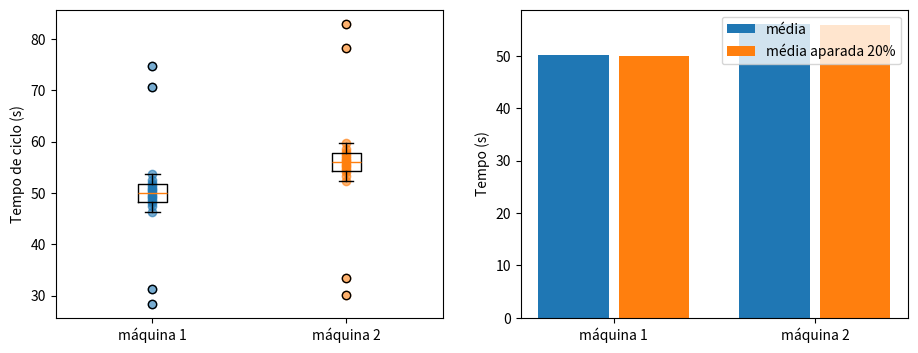

This chart was generated by the following Python code:
# Bibliotecas: numpy, scipy e matplotlib (já instaladas no Google Colab)
import numpy as np
from scipy import stats
import matplotlib.pyplot as plt

def var_winsorizada(x, tr=0.2):
    """Variância winsorizada: substitui as caudas pelos valores que sobraram na borda."""
    n = len(x); g = int(np.floor(tr * n)); xs = np.sort(x)
    w = np.r_[np.repeat(xs[g], g + 1), xs[g+1:n-g-1], np.repeat(xs[n-g-1], g + 1)]
    return w.var(ddof=1), g

def yuen(x, y, tr=0.2):
    """Teste de Yuen: compara médias aparadas de dois grupos independentes."""
    nx, ny = len(x), len(y)
    sx, gx = var_winsorizada(x, tr); sy, gy = var_winsorizada(y, tr)
    hx, hy = nx - 2 * gx, ny - 2 * gy                       # observações efetivamente usadas
    dx = (nx - 1) * sx / (hx * (hx - 1)); dy = (ny - 1) * sy / (hy * (hy - 1))
    mx, my = stats.trim_mean(x, tr), stats.trim_mean(y, tr)
    ep = np.sqrt(dx + dy); t = (mx - my) / ep
    gl = (dx + dy)**2 / (dx**2 / (hx - 1) + dy**2 / (hy - 1))
    return dict(t=t, gl=gl, p=2 * stats.t.sf(abs(t), gl), mx=mx, my=my, ep=ep,
                hx=hx, hy=hy, gx=gx, gy=gy, sx=sx, sy=sy)

# 1. Dados: tempo de ciclo (segundos) de duas máquinas, 20 medições cada (dados fictícios).
#    Há paradas ocasionais e leituras falhas, que produzem valores extremos nos dois sentidos.
maquina1 = np.array([51.6, 49.5, 52.6, 50.8, 49.8, 51.2, 28.4, 48.8, 50.2, 52.0,
                     48.0, 53.7, 46.3, 74.8, 48.4, 31.2, 49.2, 47.4, 50.5, 70.6])
maquina2 = np.array([30.1, 55.8, 57.2, 33.5, 52.3, 56.5, 78.2, 54.0, 54.4, 56.2,
                     58.6, 55.5, 55.2, 56.8, 53.4, 57.6, 59.7, 54.8, 83.0, 58.0])
for nome, g in [("máquina 1", maquina1), ("máquina 2", maquina2)]:
    print(f"{nome}: n = {len(g)} | média = {g.mean():.3f} | DP = {g.std(ddof=1):.3f} "
          f"| mediana = {np.median(g):.2f} | média aparada 20% = {stats.trim_mean(g, 0.2):.3f}")

# 2. O problema: caudas pesadas inflam o desvio-padrão
for nome, g in [("máquina 1", maquina1), ("máquina 2", maquina2)]:
    W, pw = stats.shapiro(g)
    print(f"Shapiro-Wilk ({nome}): W = {W:.4f}, p-valor = {pw:.5f} | amplitude = {g.min()} a {g.max()}")

# 3. Teste t de Welch (usa a média e o desvio-padrão completos)
tw = stats.ttest_ind(maquina1, maquina2, equal_var=False)
print(f"\nWelch: t = {tw.statistic:.4f}, gl = {tw.df:.3f}, p-valor = {tw.pvalue:.4f}")

# 4. Teste de Yuen com 20% de aparagem
r = yuen(maquina1, maquina2, tr=0.2)
print(f"\nAparagem de 20%: {r['gx']} valores descartados em cada ponta, restando h = {r['hx']} e {r['hy']}")
print(f"Médias aparadas: {r['mx']:.4f} e {r['my']:.4f} | diferença = {r['mx'] - r['my']:.4f} s")
print(f"Variâncias winsorizadas: {r['sx']:.4f} e {r['sy']:.4f} (contra {maquina1.var(ddof=1):.2f} e {maquina2.var(ddof=1):.2f} nas variâncias comuns)")
print(f"Erro-padrão = {r['ep']:.4f} | t = {r['t']:.4f} | gl = {r['gl']:.3f} | p-valor = {r['p']:.3e}")

# 5. Intervalo de confiança de 95% para a diferença das médias aparadas
tc = stats.t.ppf(0.975, r["gl"]); ic = (r["mx"] - r["my"]) + np.array([-1, 1]) * tc * r["ep"]
print(f"IC 95% = [{ic[0]:.4f}; {ic[1]:.4f}] s")

# 6. Efeito da proporção de aparagem
print("\nAparagem   médias aparadas        t        gl     p-valor")
for tr in [0.0, 0.1, 0.2, 0.25]:
    rr = yuen(maquina1, maquina2, tr=tr) if tr > 0 else None
    if tr == 0:
        print(f"{tr:>7.0%}   {maquina1.mean():.3f} e {maquina2.mean():.3f}   {tw.statistic:>7.4f}  {tw.df:>7.3f}   {tw.pvalue:.5f}")
    else:
        print(f"{tr:>7.0%}   {rr['mx']:.3f} e {rr['my']:.3f}   {rr['t']:>7.4f}  {rr['gl']:>7.3f}   {rr['p']:.3e}")

# 7. Comparação com outras alternativas
print(f"\nMann-Whitney: p-valor = {stats.mannwhitneyu(maquina1, maquina2).pvalue:.5f}")
print(f"Diferença entre as medianas: {np.median(maquina1) - np.median(maquina2):.3f} s")

# 8. Gráficos
fig, ax = plt.subplots(1, 2, figsize=(11, 4))
ax[0].boxplot([maquina1, maquina2]); ax[0].set_xticks([1, 2]); ax[0].set_xticklabels(["máquina 1", "máquina 2"])
for j, g in enumerate([maquina1, maquina2], 1): ax[0].scatter(np.full(len(g), j), g, alpha=0.6)
ax[0].set_ylabel("Tempo de ciclo (s)")
ax[1].bar([0, 1], [maquina1.mean(), maquina2.mean()], width=0.35, label="média")
ax[1].bar([0.4, 1.4], [stats.trim_mean(maquina1, 0.2), stats.trim_mean(maquina2, 0.2)], width=0.35, label="média aparada 20%")
ax[1].set_xticks([0.2, 1.2]); ax[1].set_xticklabels(["máquina 1", "máquina 2"]); ax[1].set_ylabel("Tempo (s)"); ax[1].legend()
plt.show()
